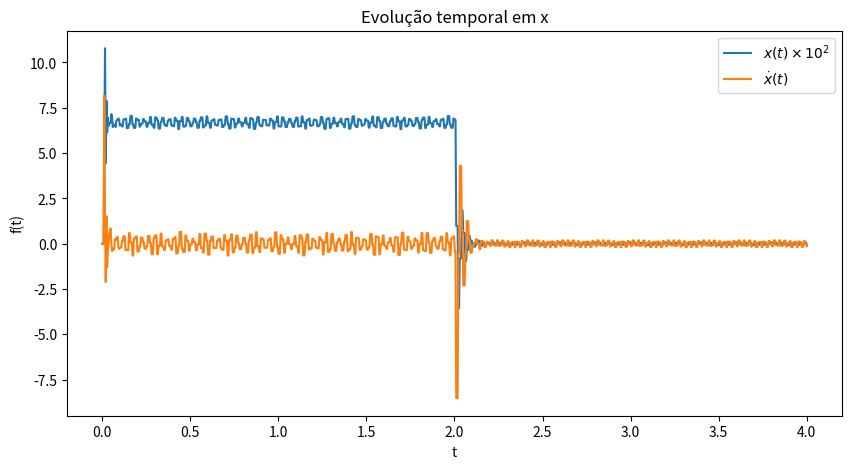

Here is the Python script that generated this plot:
# -*- coding: utf-8 -*-
"""MecComp_EP1_Parte1.ipynb

Automatically generated by Colaboratory.

Original file is located at
    https://colab.research.google.com/<link-removed>
"""

import numpy as np
import matplotlib.pyplot as plt
import math

##Parameter definitions (SI)
M =1783
V = 50/3.6  #m/s
k1 = k2 = 2.8 * 10**7
c1 = c2 = 5 * 10**4
a = 1.22
b = 1.5
Ic = 4000
e = 0.75
L = 0.5
A = 0.06
f = 0.35
f_e = 35 #2100/60
m_e = 20
w_e = 2*(np.pi)*f_e
w = 2*np.pi*(V/L)    
r = 0.045
Fn = m_e*(w_e**2)*r

def d1(t):
  if t>2:
    return 0
  return A*(1-np.cos(w*t))
def d2(t):
  if t>2:
    return 0
  return A*(1+np.cos(w*t))
def d1_dot(t):
  if t>2:
    return 0
  return A*w*np.sin(w*t)
def d2_dot(t): 
  if t>2:
    return 0
  return -A*w*np.sin(w*t)

def F(t, Y):
  K = np.zeros(4)
  x = Y[0]
  theta = Y[1]
  u = Y[2]
  v = Y[3]
  K[0] = u 
  K[1] = v 
  K[2] = (-(k1+k2)*x+(k1*a-k2*b)*theta-(c1+c2)*u+(c1*a-c2*b)*v+k1*d1(t)+k2*d2(t)+c1*d1_dot(t)+c2*d2_dot(t)+Fn*np.sin(w_e*t))/M     #aqui vou esperar vc conferir antes de digitar tudo kk
  K[3] = ((k1*a-k2*b)*x-(k1*a**2+k2*b**2)*theta+(c1*a-c2*b)*u-(c1*a**2+c2*b**2)*v-k1*a*d1(t)-k2*b*d2(t)-c1*a*d1_dot(t)-c2*b*d2_dot(t)-Fn*(e*np.sin(w_e*t)+f*np.cos(w_e*t)))/Ic
  return K

def rk4_solver(Y0, t0, tf, h):
    iterations  = int(np.floor((tf-t0)/h))
    Y = Y0
    #print("t0 ", t0)
    #print("tf ", tf)
    #print("iterations? ", iterations)
    for i in range(iterations):
        t_i = t0 + h*i
        K1 = F(t_i, Y)
        K2 = F(t_i + 0.5*h, Y + 0.5*h*K1)
        K3 = F(t_i + 0.5*h, Y + 0.5*h*K2)
        K4 = F(t_i+ h, Y + h*K3)
        Y += (h/6)*(K1+2*K2+2*K3+K4)
    return Y


def main():
    Y0 = np.array([0, 0.09, 0, 0])
    t0 = 0
    tf = 4
    h_s = 0.01    #small
    h_m = 0.04    #medium
    h_l = 0.4     #large
    #Plotting
    n = 1000
    t_sampled = np.linspace(t0, tf, n) #array of instants to evaluate Y
    Y = np.zeros((n,4))
    for i in range(n):
      Y[i] = rk4_solver(Y0, t0, t_sampled[i], h_s) 


    Z = np.transpose(Y)
    fig, ax = plt.subplots(figsize=(10,5))
    ax.plot(t_sampled, 100*Z[0], label=r'$x(t) \times 10^2$')  
    ax.plot(t_sampled, Z[2], label=r'$\dot{x}(t)$')  
    ax.set_xlabel('t')  
    ax.set_ylabel('f(t)')  
    ax.set_title("Evolução temporal em x")  
    ax.legend() 
    plt.show()
    return

if __name__ == "__main__":
    main()

